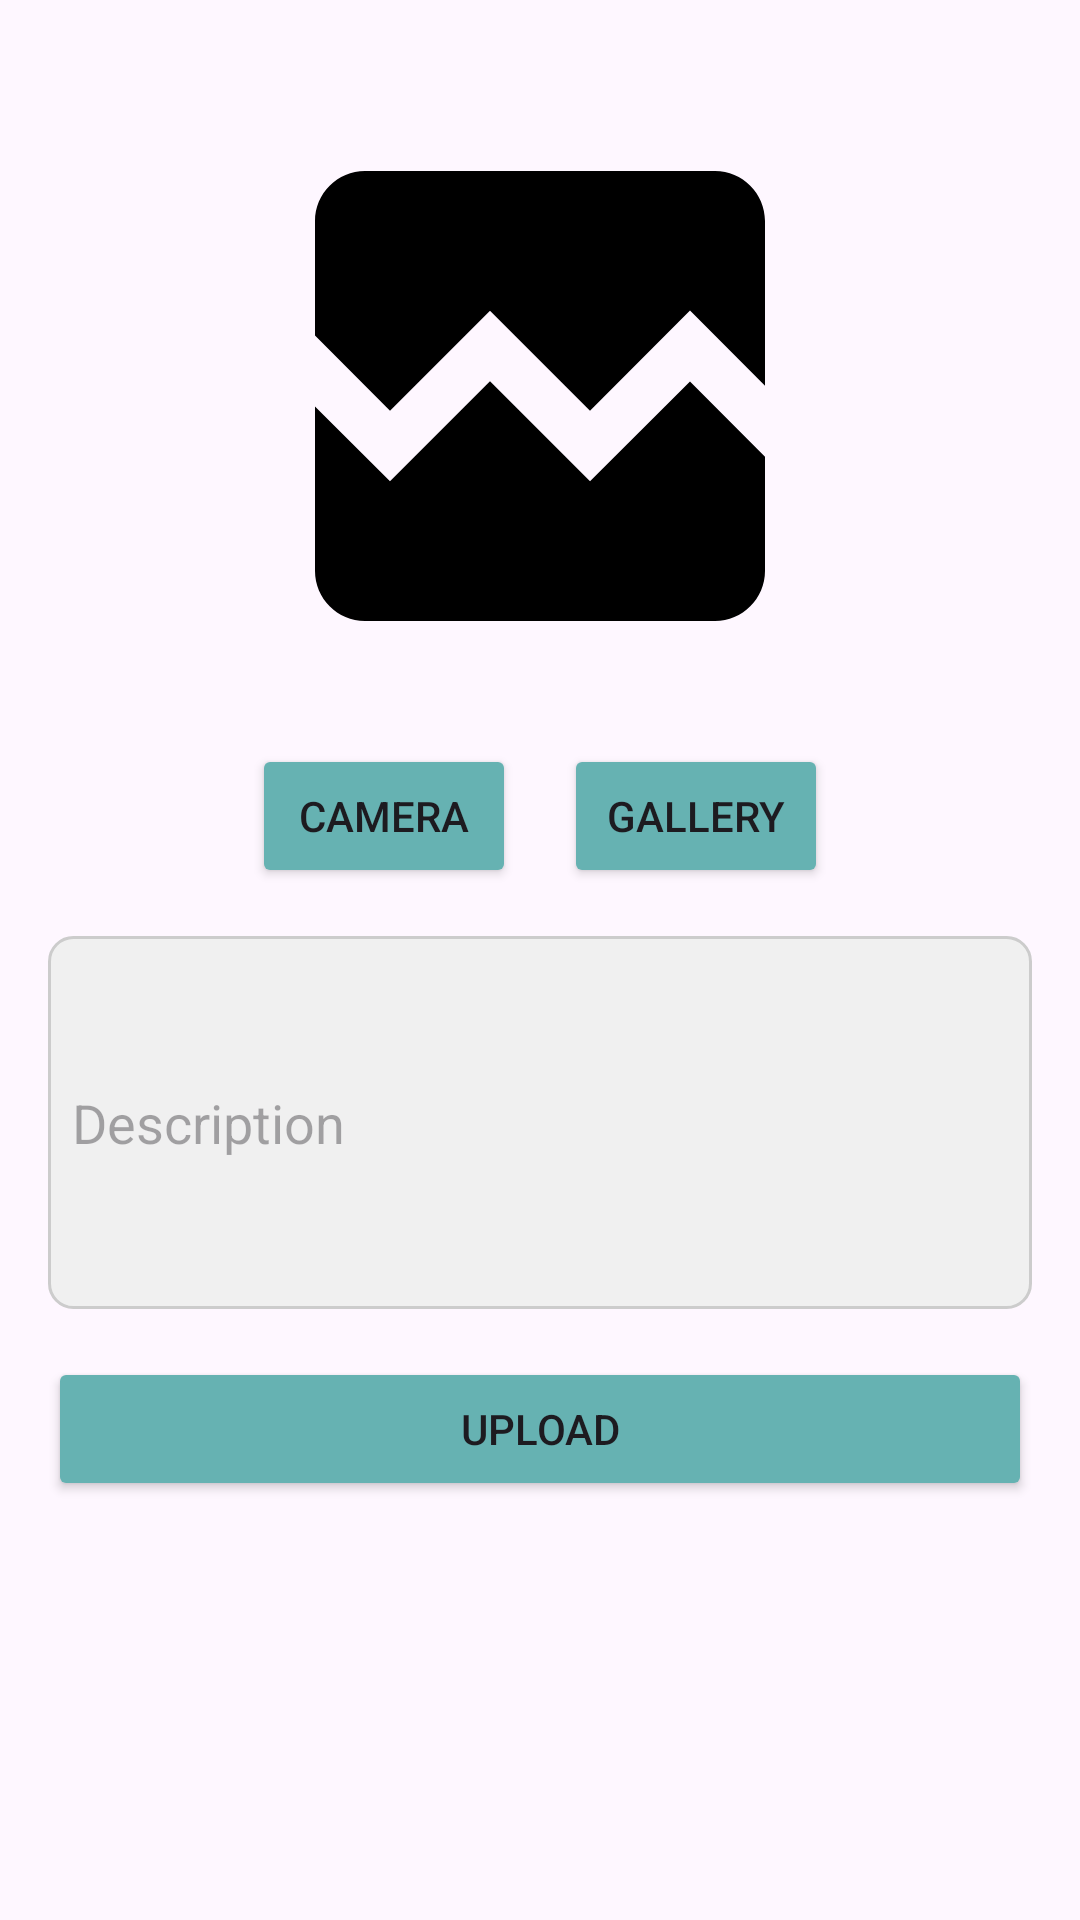

Layout XML and referenced resources for this Android screen:
<!-- AndroidManifest.xml: application theme Theme.LoginWithAnimation -->
<!-- res/layout/activity_add_story.xml -->
<?xml version="1.0" encoding="utf-8"?>
<androidx.constraintlayout.widget.ConstraintLayout xmlns:android="http://schemas.android.com/apk/res/android"
    xmlns:app="http://schemas.android.com/apk/res-auto"
    android:layout_width="match_parent"
    android:layout_height="match_parent">

    <ScrollView
        android:layout_width="0dp"
        android:layout_height="0dp"
        app:layout_constraintBottom_toBottomOf="parent"
        app:layout_constraintEnd_toEndOf="parent"
        app:layout_constraintStart_toStartOf="parent"
        app:layout_constraintTop_toTopOf="parent">

        <androidx.constraintlayout.widget.ConstraintLayout
            android:layout_width="match_parent"
            android:layout_height="wrap_content">

            <ImageView
                android:id="@+id/iv_story_image"
                android:layout_width="wrap_content"
                android:layout_height="wrap_content"
                android:layout_marginTop="32dp"
                android:background="@drawable/baseline_image_24"
                android:contentDescription="@string/story_image"
                app:layout_constraintEnd_toEndOf="parent"
                app:layout_constraintStart_toStartOf="parent"
                app:layout_constraintTop_toTopOf="parent" />

            <LinearLayout
                android:id="@+id/button_layout"
                android:layout_width="wrap_content"
                android:layout_height="wrap_content"
                android:layout_marginTop="16dp"
                android:orientation="horizontal"
                app:layout_constraintEnd_toEndOf="parent"
                app:layout_constraintStart_toStartOf="parent"
                app:layout_constraintTop_toBottomOf="@id/iv_story_image">

                <Button
                    android:id="@+id/button_camera"
                    android:layout_width="wrap_content"
                    android:layout_height="wrap_content"
                    android:backgroundTint="@color/teal"
                    android:layout_weight="2"
                    android:text="@string/camera" />

                <Button
                    android:id="@+id/button_gallery"
                    android:layout_width="wrap_content"
                    android:layout_height="wrap_content"
                    android:backgroundTint="@color/teal"
                    android:layout_marginStart="16dp"
                    android:layout_weight="2"
                    android:text="@string/gallery" />
            </LinearLayout>

            <EditText
                android:id="@+id/ed_add_description"
                android:layout_width="0dp"
                android:layout_height="wrap_content"
                android:layout_marginStart="16dp"
                android:layout_marginTop="16dp"
                android:layout_marginEnd="16dp"
                android:minLines="5"
                android:background="@drawable/edittext_background"
                android:padding="8dp"
                android:hint="@string/description"
                app:layout_constraintEnd_toEndOf="parent"
                app:layout_constraintStart_toStartOf="parent"
                app:layout_constraintTop_toBottomOf="@id/button_layout" />

            <Button
                android:id="@+id/button_add"
                android:layout_width="0dp"
                android:layout_height="wrap_content"
                android:layout_marginStart="16dp"
                android:layout_marginTop="16dp"
                android:layout_marginEnd="16dp"
                android:backgroundTint="@color/teal"
                android:text="@string/upload"
                app:layout_constraintEnd_toEndOf="parent"
                app:layout_constraintStart_toStartOf="parent"
                app:layout_constraintTop_toBottomOf="@id/ed_add_description" />

        </androidx.constraintlayout.widget.ConstraintLayout>
    </ScrollView>

    <ProgressBar
        android:id="@+id/loadingProgressBar"
        android:layout_width="wrap_content"
        android:layout_height="wrap_content"
        android:visibility="gone"
        app:layout_constraintTop_toTopOf="parent"
        app:layout_constraintBottom_toBottomOf="parent"
        app:layout_constraintStart_toStartOf="parent"
        app:layout_constraintEnd_toEndOf="parent"/>

</androidx.constraintlayout.widget.ConstraintLayout>
<!-- resources referenced by this layout -->
<resources>
  <color name="teal">#66b2b2</color>
  <!-- drawable baseline_image_24 (drawable) -->
  <vector xmlns:android="http://schemas.android.com/apk/res/android"
      android:width="200dp"
      android:height="200dp"
      android:tint="#000000"
      android:viewportWidth="24"
      android:viewportHeight="24">
  
      <path
          android:fillColor="@android:color/white"
          android:pathData="M21,5v6.59l-3,-3.01 -4,4.01 -4,-4 -4,4 -3,-3.01L3,5c0,-1.1 0.9,-2 2,-2h14c1.1,0 2,0.9 2,2zM18,11.42l3,3.01L21,19c0,1.1 -0.9,2 -2,2L5,21c-1.1,0 -2,-0.9 -2,-2v-6.58l3,2.99 4,-4 4,4 4,-3.99z"/>
  </vector>
  <!-- drawable edittext_background (drawable) -->
  <?xml version="1.0" encoding="utf-8"?>
  <shape xmlns:android="http://schemas.android.com/apk/res/android"
      android:shape="rectangle">
      <solid android:color="#F0F0F0" />
      <corners android:radius="8dp" />
      <stroke
          android:width="1dp"
      android:color="#CCCCCC" />
  </shape>
  <string name="camera">Camera</string>
  <string name="description">Description</string>
  <string name="gallery">Gallery</string>
  <string name="story_image">story image</string>
  <string name="upload">Upload</string>
  <style name="Theme.LoginWithAnimation" parent="Base.Theme.LoginWithAnimation" />
  <style name="Base.Theme.LoginWithAnimation" parent="Theme.Material3.DayNight">
      </style>
</resources>
